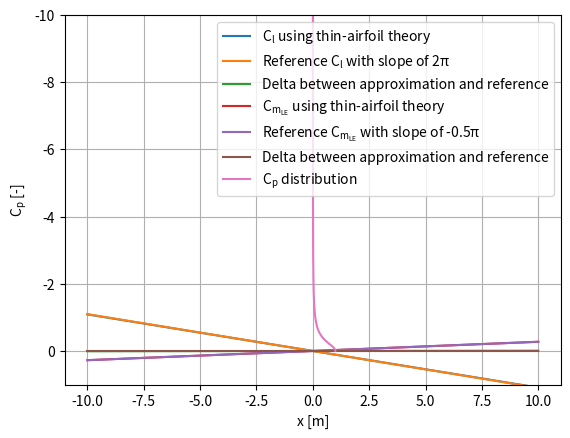

Recreate this plot in Python.
import numpy as np
import matplotlib.pyplot as plt

# Define the conditions
Vinf = 10.  # [m/s]
AoA = np.deg2rad(5)  # [rad]

AoA_min = np.deg2rad(-10)  # [rad]
AoA_max = np.deg2rad(10)  # [rad]
n_angles = 10  # [-]
AoA_range = np.linspace(AoA_min, AoA_max, n_angles)  # [rad]

rho = 1.225  # [kg/m3]
chord = 1  # [m]
n_sections = 150  # [-]

def theta_discr(n_sections):
    theta_discr = np.linspace(0, np.pi, n_sections)
    return theta_discr

def theta2(thetas):
    theta2 = np.zeros(len(thetas)-1)
    for i in range(len(theta2)):
        theta2[i] = (thetas[i] + thetas[i+1])/2
    return theta2

def x_discr(thetas, chord):
    return chord / 2 * (1 - np.cos(thetas))

def get_local_vorticity(AoA, Vinf, thetas):
    # Inputs:
    # list or array of theta locations [rad]
    # angle of attack [rad]
    # free stream velocity [m/s]
    # Output:
    # Array of vorticity at theta points
    vorticities = 2 * Vinf * AoA * (1 + np.cos(thetas)) / np.sin(thetas)
    return vorticities

def lift_calc(rho, Vinf, vorticity, chord, thetas):
    # Inputs:
    # Vorticity distribution, Vinf, rho, chord, array of theta values
    # Outputs:
    # lift per unit span, lift coefficient
    lprime = 0.5 * chord * rho * Vinf * np.trapz(vorticity * np.sin(thetas), thetas)
    C_l = lprime / (0.5 * rho * Vinf * Vinf * chord)
    return lprime, C_l


def moment_calc(rho, Vinf, vorticity, chord, thetas):
    # Inputs:
    # density, freestream velocity, array of vorticity distribution, chordlength, array of theta distribution
    # Outputs:
    # moment coefficient per unit span, moment coefficient
    Mprime_LE = -0.25 * chord * chord * rho * Vinf * np.trapz(vorticity * (1 - np.cos(thetas)) * np.sin(thetas), thetas)
    C_M_LE = Mprime_LE / (0.5 * rho * Vinf * Vinf * chord * chord)
    return Mprime_LE, C_M_LE


def delta_Cp_calc(Vinf, vorticity):
    # Code to obtain delta-cp at the individual stations of the airfoil, using the freestream velocity and the vorticity distribution
    return -2 * vorticity / Vinf

def plot_Cl_alpha(AoA_range, chord, n_sections, Vinf, rho):
    thetas = theta_discr(n_sections)
    thetas_new = theta2(thetas)

    Cl_range = []

    for AoA in AoA_range:
        vorticities = get_local_vorticity(AoA, Vinf, thetas_new)
        lift = lift_calc(rho, Vinf, vorticities, chord, thetas_new)
        Cl_range.append(lift[1])

    ref_Clalpha = 2 * np.pi * AoA_range
    delta = Cl_range - ref_Clalpha
    AoA_range = np.rad2deg(AoA_range)

    plt.plot(AoA_range, Cl_range, label="$\mathregular{C_{l}}$ using thin-airfoil theory")
    plt.plot(AoA_range, ref_Clalpha, label="Reference $\mathregular{C_{l}}$ with slope of 2π")
    plt.plot(AoA_range, delta, label="Delta between approximation and reference")
    plt.xlabel(r'$ \alpha $ [deg]')
    plt.ylabel("$\mathregular{C_{l}}$ [-]")
    plt.grid()
    plt.legend()
    plt.show()


def plot_Cm_alpha(AoA_range, chord, n_sections, Vinf, rho):
    thetas = theta_discr(n_sections)
    thetas_new = theta2(thetas)

    Cm_range = []

    for AoA in AoA_range:
        vorticities = get_local_vorticity(AoA, Vinf, thetas_new)
        moments = moment_calc(rho, Vinf, vorticities, chord, thetas_new)
        Cm_range.append(moments[1])

    ref_Cmalpha = -0.5 * np.pi * AoA_range
    delta = Cm_range - ref_Cmalpha
    AoA_range = np.rad2deg(AoA_range)
    plt.plot(AoA_range, Cm_range, label="$\mathregular{C_{m_{LE}}}$ using thin-airfoil theory")
    plt.plot(AoA_range, ref_Cmalpha, label="Reference $\mathregular{C_{m_{LE}}}$ with slope of -0.5π")
    plt.plot(AoA_range, delta, label="Delta between approximation and reference")
    plt.xlabel(r'$ \alpha $ [deg]')
    plt.ylabel("$\mathregular{C_{m_{LE}}}$ [-]")
    plt.grid()
    plt.legend()
    plt.show()


def plot_Cp(AoA, chord, n_sections, Vinf):
    thetas = theta_discr(n_sections)
    thetas_new = theta2(thetas)
    chord_discr = x_discr(thetas_new,chord)
    vorticities = get_local_vorticity(AoA, Vinf, thetas_new)
    delta_Cp = delta_Cp_calc(Vinf, vorticities)
    plt.plot(chord_discr, delta_Cp, label="$\mathregular{C_{p}}$ distribution")
    plt.xlabel("x [m]")
    plt.ylabel("$\mathregular{C_{p}}$ [-]")
    plt.gca().invert_yaxis()
    plt.ylim((1, -10))
    plt.grid()
    plt.legend()
    plt.show()


if __name__ == "__main__":
    plot_Cl_alpha(AoA_range, chord, n_sections, Vinf, rho)
    plot_Cm_alpha(AoA_range, chord, n_sections, Vinf, rho)
    plot_Cp(AoA, chord, n_sections, Vinf)

